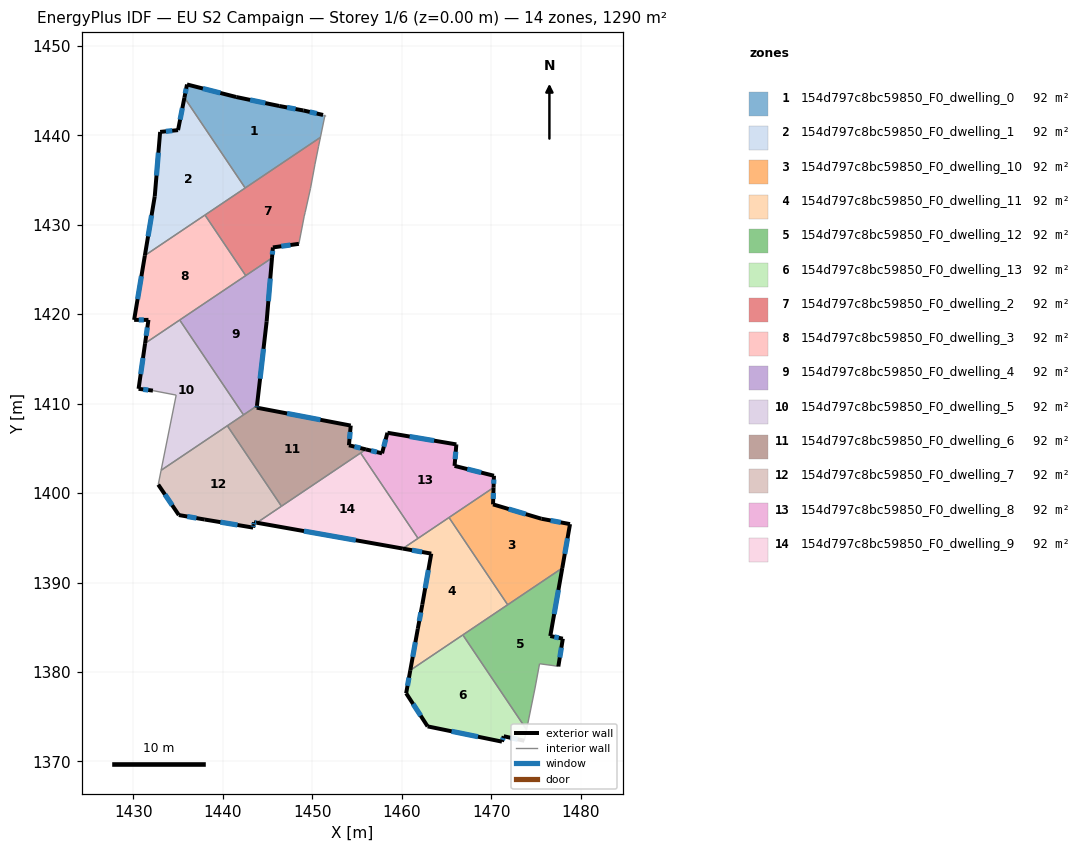
=== STOREY PLAN SPEC (per zone: floor XY polygon, exterior-wall plan segments, windows/doors) ===
zone 1: 154d797c8bc59850_F0_dwelling_0  (92.1 m²)
  floor: (1451.40, 1442.27) (1451.40, 1442.17) (1450.90, 1439.76) (1442.49, 1434.11) (1435.70, 1444.20) (1435.99, 1445.68) (1441.49, 1444.28) (1446.29, 1443.27) (1448.99, 1442.77) (1451.20, 1442.27)
  exterior wall: (1435.99, 1445.68) – (1435.70, 1444.20)  [1.5 m]
    window: (1435.89, 1445.20) – (1435.79, 1444.68)  [0.6 m²]
  exterior wall: (1441.49, 1444.28) – (1435.99, 1445.68)  [5.7 m]
    window: (1439.72, 1444.73) – (1437.76, 1445.23)  [2.1 m²]
  exterior wall: (1446.29, 1443.27) – (1441.49, 1444.28)  [4.9 m]
    window: (1444.74, 1443.60) – (1443.04, 1443.95)  [1.9 m²]
  exterior wall: (1448.99, 1442.77) – (1446.29, 1443.27)  [2.7 m]
    window: (1448.12, 1442.93) – (1447.16, 1443.11)  [1.0 m²]
  exterior wall: (1451.20, 1442.27) – (1448.99, 1442.77)  [2.3 m]
    window: (1450.49, 1442.43) – (1449.70, 1442.61)  [0.9 m²]
  interior walls: 5
zone 2: 154d797c8bc59850_F0_dwelling_1  (92.2 m²)
  floor: (1435.70, 1444.20) (1442.49, 1434.11) (1431.28, 1426.56) (1432.38, 1433.17) (1432.98, 1440.37) (1434.98, 1440.57)
  exterior wall: (1432.38, 1433.17) – (1431.28, 1426.56)  [6.7 m]
    window: (1432.02, 1431.04) – (1431.63, 1428.69)  [2.5 m²]
  exterior wall: (1432.98, 1440.37) – (1432.38, 1433.17)  [7.2 m]
    window: (1432.79, 1438.05) – (1432.57, 1435.49)  [2.7 m²]
  exterior wall: (1434.98, 1440.57) – (1432.98, 1440.37)  [2.0 m]
    window: (1434.34, 1440.51) – (1433.63, 1440.44)  [0.8 m²]
  exterior wall: (1435.70, 1444.20) – (1434.98, 1440.57)  [3.7 m]
    window: (1435.47, 1443.03) – (1435.21, 1441.74)  [1.4 m²]
  interior walls: 3
zone 3: 154d797c8bc59850_F0_dwelling_10  (92.2 m²)
  floor: (1478.80, 1396.53) (1477.94, 1391.62) (1471.83, 1387.51) (1465.27, 1397.27) (1470.26, 1400.62) (1470.20, 1398.74) (1475.60, 1397.13)
  exterior wall: (1470.20, 1398.74) – (1470.26, 1400.62)  [1.9 m]
    window: (1470.22, 1399.34) – (1470.24, 1400.01)  [0.7 m²]
  exterior wall: (1475.60, 1397.13) – (1470.20, 1398.74)  [5.6 m]
    window: (1473.86, 1397.65) – (1471.94, 1398.22)  [2.1 m²]
  exterior wall: (1478.80, 1396.53) – (1475.60, 1397.13)  [3.3 m]
    window: (1477.77, 1396.72) – (1476.63, 1396.94)  [1.2 m²]
  exterior wall: (1477.94, 1391.62) – (1478.80, 1396.53)  [5.0 m]
    window: (1478.22, 1393.20) – (1478.52, 1394.95)  [1.9 m²]
  interior walls: 3
zone 4: 154d797c8bc59850_F0_dwelling_11  (92.2 m²)
  floor: (1465.27, 1397.27) (1471.83, 1387.51) (1460.95, 1380.19) (1461.79, 1384.83) (1462.29, 1387.53) (1463.29, 1393.23) (1460.11, 1393.79)
  exterior wall: (1462.29, 1387.53) – (1461.79, 1384.83)  [2.7 m]
    window: (1462.13, 1386.66) – (1461.95, 1385.70)  [1.0 m²]
  exterior wall: (1463.29, 1393.23) – (1462.29, 1387.53)  [5.8 m]
    window: (1462.97, 1391.39) – (1462.61, 1389.37)  [2.2 m²]
  exterior wall: (1460.11, 1393.79) – (1463.29, 1393.23)  [3.2 m]
    window: (1461.14, 1393.61) – (1462.27, 1393.41)  [1.2 m²]
  exterior wall: (1461.79, 1384.83) – (1460.95, 1380.19)  [4.7 m]
    window: (1461.52, 1383.33) – (1461.22, 1381.69)  [1.8 m²]
  interior walls: 5
zone 5: 154d797c8bc59850_F0_dwelling_12  (92.2 m²)
  floor: (1477.94, 1391.62) (1476.60, 1384.02) (1478.00, 1383.72) (1477.50, 1380.62) (1476.90, 1380.72) (1475.40, 1380.92) (1474.90, 1378.22) (1473.95, 1373.55) (1466.82, 1384.14)
  exterior wall: (1476.60, 1384.02) – (1477.94, 1391.62)  [7.7 m]
    window: (1477.03, 1386.47) – (1477.51, 1389.17)  [2.9 m²]
  exterior wall: (1478.00, 1383.72) – (1476.60, 1384.02)  [1.4 m]
    window: (1477.55, 1383.82) – (1477.05, 1383.92)  [0.5 m²]
  exterior wall: (1477.50, 1380.62) – (1478.00, 1383.72)  [3.1 m]
    window: (1477.66, 1381.62) – (1477.84, 1382.72)  [1.2 m²]
  interior walls: 7
zone 6: 154d797c8bc59850_F0_dwelling_13  (92.2 m²)
  floor: (1466.82, 1384.14) (1473.95, 1373.55) (1473.69, 1372.31) (1471.39, 1372.82) (1471.19, 1372.21) (1462.89, 1373.92) (1460.48, 1377.62) (1460.95, 1380.19)
  exterior wall: (1471.19, 1372.21) – (1471.39, 1372.82)  [0.6 m]
    window: (1471.26, 1372.41) – (1471.33, 1372.62)  [0.2 m²]
  exterior wall: (1462.89, 1373.92) – (1471.19, 1372.21)  [8.5 m]
    window: (1465.56, 1373.37) – (1468.51, 1372.76)  [3.2 m²]
  exterior wall: (1460.48, 1377.62) – (1462.89, 1373.92)  [4.4 m]
    window: (1461.26, 1376.43) – (1462.11, 1375.11)  [1.7 m²]
  exterior wall: (1460.95, 1380.19) – (1460.48, 1377.62)  [2.6 m]
    window: (1460.80, 1379.36) – (1460.63, 1378.45)  [1.0 m²]
  exterior wall: (1471.39, 1372.82) – (1473.69, 1372.31)  [2.4 m]
    window: (1472.13, 1372.65) – (1472.95, 1372.48)  [0.9 m²]
  interior walls: 3
zone 7: 154d797c8bc59850_F0_dwelling_2  (92.3 m²)
  floor: (1450.90, 1439.76) (1450.69, 1438.77) (1450.29, 1436.77) (1449.79, 1434.07) (1449.19, 1431.36) (1449.09, 1430.96) (1448.49, 1427.86) (1445.59, 1427.46) (1445.49, 1426.29) (1442.55, 1424.31) (1438.00, 1431.08)
  exterior wall: (1445.59, 1427.46) – (1448.49, 1427.86)  [2.9 m]
    window: (1446.52, 1427.59) – (1447.55, 1427.73)  [1.1 m²]
  exterior wall: (1445.49, 1426.29) – (1445.59, 1427.46)  [1.2 m]
    window: (1445.52, 1426.67) – (1445.56, 1427.08)  [0.4 m²]
  interior walls: 10
zone 8: 154d797c8bc59850_F0_dwelling_3  (92.3 m²)
  floor: (1438.00, 1431.08) (1442.55, 1424.31) (1431.30, 1416.74) (1431.68, 1419.36) (1430.07, 1419.36) (1431.28, 1426.56)
  exterior wall: (1431.68, 1419.36) – (1431.30, 1416.74)  [2.6 m]
    window: (1431.56, 1418.52) – (1431.42, 1417.59)  [1.0 m²]
  exterior wall: (1430.07, 1419.36) – (1431.68, 1419.36)  [1.6 m]
    window: (1430.59, 1419.36) – (1431.16, 1419.36)  [0.6 m²]
  exterior wall: (1431.28, 1426.56) – (1430.07, 1419.36)  [7.3 m]
    window: (1430.89, 1424.24) – (1430.46, 1421.68)  [2.8 m²]
  interior walls: 4
zone 9: 154d797c8bc59850_F0_dwelling_4  (92.1 m²)
  floor: (1445.49, 1426.29) (1444.89, 1419.16) (1443.81, 1409.75) (1442.30, 1408.74) (1435.17, 1419.35)
  exterior wall: (1443.81, 1409.75) – (1444.89, 1419.16)  [9.5 m]
    window: (1444.15, 1412.79) – (1444.54, 1416.12)  [3.6 m²]
  exterior wall: (1444.89, 1419.16) – (1445.49, 1426.29)  [7.2 m]
    window: (1445.08, 1421.46) – (1445.29, 1423.99)  [2.7 m²]
  interior walls: 4
zone 10: 154d797c8bc59850_F0_dwelling_5  (92.1 m²)
  floor: (1435.17, 1419.35) (1442.30, 1408.74) (1433.09, 1402.55) (1434.78, 1410.95) (1432.17, 1411.45) (1430.57, 1411.65) (1431.30, 1416.74)
  exterior wall: (1431.30, 1416.74) – (1430.57, 1411.65)  [5.1 m]
    window: (1431.07, 1415.10) – (1430.81, 1413.29)  [1.9 m²]
  exterior wall: (1430.57, 1411.65) – (1432.17, 1411.45)  [1.6 m]
    window: (1431.09, 1411.59) – (1431.66, 1411.52)  [0.6 m²]
  interior walls: 6
zone 11: 154d797c8bc59850_F0_dwelling_6  (92.2 m²)
  floor: (1454.29, 1407.54) (1454.09, 1405.34) (1455.98, 1404.88) (1446.55, 1398.53) (1440.49, 1407.53) (1443.81, 1409.75) (1443.78, 1409.55)
  exterior wall: (1454.29, 1407.54) – (1443.78, 1409.55)  [10.7 m]
    window: (1450.90, 1408.19) – (1447.17, 1408.90)  [4.0 m²]
  exterior wall: (1454.09, 1405.34) – (1454.29, 1407.54)  [2.2 m]
    window: (1454.15, 1406.05) – (1454.22, 1406.84)  [0.8 m²]
  exterior wall: (1455.98, 1404.88) – (1454.09, 1405.34)  [2.0 m]
    window: (1455.37, 1405.03) – (1454.70, 1405.20)  [0.7 m²]
  exterior wall: (1443.78, 1409.55) – (1443.81, 1409.75)  [0.2 m]
    window: (1443.79, 1409.62) – (1443.80, 1409.69)  [0.1 m²]
  interior walls: 5
zone 12: 154d797c8bc59850_F0_dwelling_7  (92.2 m²)
  floor: (1440.49, 1407.53) (1446.55, 1398.53) (1443.80, 1396.68) (1443.48, 1396.74) (1443.43, 1396.43) (1443.38, 1396.14) (1437.97, 1397.04) (1435.07, 1397.54) (1432.77, 1400.95) (1433.09, 1402.55)
  exterior wall: (1443.48, 1396.74) – (1443.80, 1396.68)  [0.3 m]
    window: (1443.58, 1396.72) – (1443.69, 1396.70)  [0.1 m²]
  exterior wall: (1443.43, 1396.43) – (1443.48, 1396.74)  [0.3 m]
    window: (1443.44, 1396.53) – (1443.46, 1396.64)  [0.1 m²]
  exterior wall: (1443.38, 1396.14) – (1443.43, 1396.43)  [0.3 m]
    window: (1443.39, 1396.23) – (1443.41, 1396.34)  [0.1 m²]
  exterior wall: (1437.97, 1397.04) – (1443.38, 1396.14)  [5.5 m]
    window: (1439.72, 1396.75) – (1441.63, 1396.43)  [2.1 m²]
  exterior wall: (1435.07, 1397.54) – (1437.97, 1397.04)  [2.9 m]
    window: (1436.01, 1397.38) – (1437.04, 1397.20)  [1.1 m²]
  exterior wall: (1432.77, 1400.95) – (1435.07, 1397.54)  [4.1 m]
    window: (1433.51, 1399.85) – (1434.33, 1398.64)  [1.6 m²]
  interior walls: 4
zone 13: 154d797c8bc59850_F0_dwelling_8  (92.2 m²)
  floor: (1466.10, 1405.44) (1466.09, 1405.38) (1465.90, 1403.04) (1470.30, 1401.94) (1470.26, 1400.62) (1461.81, 1394.94) (1455.39, 1404.48) (1455.98, 1404.88) (1457.79, 1404.44) (1458.39, 1406.74)
  exterior wall: (1466.09, 1405.38) – (1466.10, 1405.44)  [0.1 m]
  exterior wall: (1465.90, 1403.04) – (1466.09, 1405.38)  [2.3 m]
    window: (1465.96, 1403.79) – (1466.03, 1404.62)  [0.9 m²]
  exterior wall: (1470.30, 1401.94) – (1465.90, 1403.04)  [4.5 m]
    window: (1468.88, 1402.29) – (1467.32, 1402.68)  [1.7 m²]
  exterior wall: (1470.26, 1400.62) – (1470.30, 1401.94)  [1.3 m]
    window: (1470.27, 1401.04) – (1470.29, 1401.51)  [0.5 m²]
  exterior wall: (1457.79, 1404.44) – (1455.98, 1404.88)  [1.9 m]
    window: (1457.21, 1404.58) – (1456.57, 1404.74)  [0.7 m²]
  exterior wall: (1458.39, 1406.74) – (1457.79, 1404.44)  [2.4 m]
    window: (1458.20, 1406.00) – (1457.98, 1405.18)  [0.9 m²]
  exterior wall: (1466.10, 1405.44) – (1458.39, 1406.74)  [7.8 m]
    window: (1463.61, 1405.86) – (1460.88, 1406.32)  [3.0 m²]
  interior walls: 4
zone 14: 154d797c8bc59850_F0_dwelling_9  (92.2 m²)
  floor: (1455.39, 1404.48) (1461.81, 1394.94) (1460.11, 1393.79) (1443.80, 1396.68)
  exterior wall: (1443.80, 1396.68) – (1460.11, 1393.79)  [16.6 m]
    window: (1449.06, 1395.75) – (1454.85, 1394.73)  [6.3 m²]
  interior walls: 4

=== DERIVED (storey summary) ===
Building: EU S2 Campaign
Storey: 1 of 6  (floor level z = 0.00 m)
Storey gross floor area: 1290.2 m²
Zones on this storey: 14
  - 154d797c8bc59850_F0_dwelling_0: floor 92.1 m²; exterior wall 17.1 m (51.3 m²); 5 window(s) 6.5 m²; WWR 12.6%
  - 154d797c8bc59850_F0_dwelling_1: floor 92.2 m²; exterior wall 19.6 m (58.9 m²); 4 window(s) 7.4 m²; WWR 12.6%
  - 154d797c8bc59850_F0_dwelling_10: floor 92.2 m²; exterior wall 15.8 m (47.3 m²); 4 window(s) 6.0 m²; WWR 12.6%
  - 154d797c8bc59850_F0_dwelling_11: floor 92.2 m²; exterior wall 16.5 m (49.4 m²); 4 window(s) 6.2 m²; WWR 12.6%
  - 154d797c8bc59850_F0_dwelling_12: floor 92.2 m²; exterior wall 12.3 m (36.9 m²); 3 window(s) 4.6 m²; WWR 12.6%
  - 154d797c8bc59850_F0_dwelling_13: floor 92.2 m²; exterior wall 18.5 m (55.5 m²); 5 window(s) 7.0 m²; WWR 12.6%
  - 154d797c8bc59850_F0_dwelling_2: floor 92.3 m²; exterior wall 4.1 m (12.3 m²); 2 window(s) 1.6 m²; WWR 12.6%
  - 154d797c8bc59850_F0_dwelling_3: floor 92.3 m²; exterior wall 11.5 m (34.6 m²); 3 window(s) 4.4 m²; WWR 12.6%
  - 154d797c8bc59850_F0_dwelling_4: floor 92.1 m²; exterior wall 16.6 m (49.9 m²); 2 window(s) 6.3 m²; WWR 12.6%
  - 154d797c8bc59850_F0_dwelling_5: floor 92.1 m²; exterior wall 6.8 m (20.3 m²); 2 window(s) 2.6 m²; WWR 12.6%
  - 154d797c8bc59850_F0_dwelling_6: floor 92.2 m²; exterior wall 15.1 m (45.2 m²); 4 window(s) 5.7 m²; WWR 12.6%
  - 154d797c8bc59850_F0_dwelling_7: floor 92.2 m²; exterior wall 13.5 m (40.4 m²); 6 window(s) 5.1 m²; WWR 12.6%
  - 154d797c8bc59850_F0_dwelling_8: floor 92.2 m²; exterior wall 20.3 m (60.9 m²); 6 window(s) 7.7 m²; WWR 12.6%
  - 154d797c8bc59850_F0_dwelling_9: floor 92.2 m²; exterior wall 16.6 m (49.7 m²); 1 window(s) 6.3 m²; WWR 12.6%
Zone adjacency (shared interzone walls):
  - 154d797c8bc59850_F0_dwelling_0 ↔ 154d797c8bc59850_F0_dwelling_1
  - 154d797c8bc59850_F0_dwelling_0 ↔ 154d797c8bc59850_F0_dwelling_2
  - 154d797c8bc59850_F0_dwelling_1 ↔ 154d797c8bc59850_F0_dwelling_2
  - 154d797c8bc59850_F0_dwelling_1 ↔ 154d797c8bc59850_F0_dwelling_3
  - 154d797c8bc59850_F0_dwelling_10 ↔ 154d797c8bc59850_F0_dwelling_11
  - 154d797c8bc59850_F0_dwelling_10 ↔ 154d797c8bc59850_F0_dwelling_12
  - 154d797c8bc59850_F0_dwelling_10 ↔ 154d797c8bc59850_F0_dwelling_8
  - 154d797c8bc59850_F0_dwelling_11 ↔ 154d797c8bc59850_F0_dwelling_12
  - 154d797c8bc59850_F0_dwelling_11 ↔ 154d797c8bc59850_F0_dwelling_13
  - 154d797c8bc59850_F0_dwelling_11 ↔ 154d797c8bc59850_F0_dwelling_8
  - 154d797c8bc59850_F0_dwelling_11 ↔ 154d797c8bc59850_F0_dwelling_9
  - 154d797c8bc59850_F0_dwelling_12 ↔ 154d797c8bc59850_F0_dwelling_13
  - 154d797c8bc59850_F0_dwelling_2 ↔ 154d797c8bc59850_F0_dwelling_3
  - 154d797c8bc59850_F0_dwelling_2 ↔ 154d797c8bc59850_F0_dwelling_4
  - 154d797c8bc59850_F0_dwelling_3 ↔ 154d797c8bc59850_F0_dwelling_4
  - 154d797c8bc59850_F0_dwelling_3 ↔ 154d797c8bc59850_F0_dwelling_5
  - 154d797c8bc59850_F0_dwelling_4 ↔ 154d797c8bc59850_F0_dwelling_5
  - 154d797c8bc59850_F0_dwelling_4 ↔ 154d797c8bc59850_F0_dwelling_6
  - 154d797c8bc59850_F0_dwelling_5 ↔ 154d797c8bc59850_F0_dwelling_6
  - 154d797c8bc59850_F0_dwelling_5 ↔ 154d797c8bc59850_F0_dwelling_7
  - 154d797c8bc59850_F0_dwelling_6 ↔ 154d797c8bc59850_F0_dwelling_7
  - 154d797c8bc59850_F0_dwelling_6 ↔ 154d797c8bc59850_F0_dwelling_8
  - 154d797c8bc59850_F0_dwelling_6 ↔ 154d797c8bc59850_F0_dwelling_9
  - 154d797c8bc59850_F0_dwelling_7 ↔ 154d797c8bc59850_F0_dwelling_9
  - 154d797c8bc59850_F0_dwelling_8 ↔ 154d797c8bc59850_F0_dwelling_9